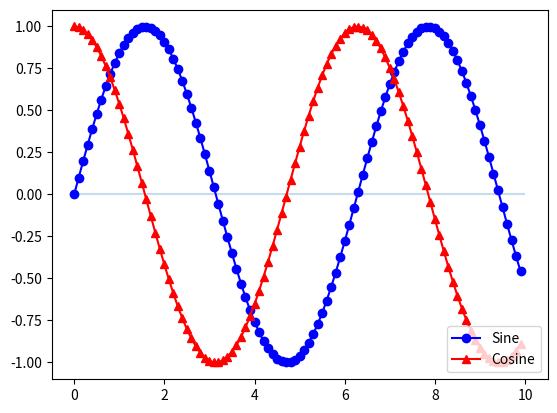

Source code (Python):
# Dependencies
import matplotlib.pyplot as plt
import numpy as np

# Set x axis and variables
x_axis = np.arange(0, 10, 0.1)
sin = np.sin(x_axis)
cos = np.cos(x_axis)

# Draw a horizontal line with 0.25 transparency
plt.hlines(0, 0, 10, alpha=0.25)

# Each point on the sine chart is marked by a blue circle
sine_handle, = plt.plot(x_axis, sin, marker ='o', color='blue', label="Sine")
# Each point on the cosine chart is marked by a red triangle
cosine_handle, = plt.plot(x_axis, cos, marker='^', color='red', label="Cosine")

plt.legend(loc="lower right")

plt.savefig("./lineConfig.png")
plt.show()